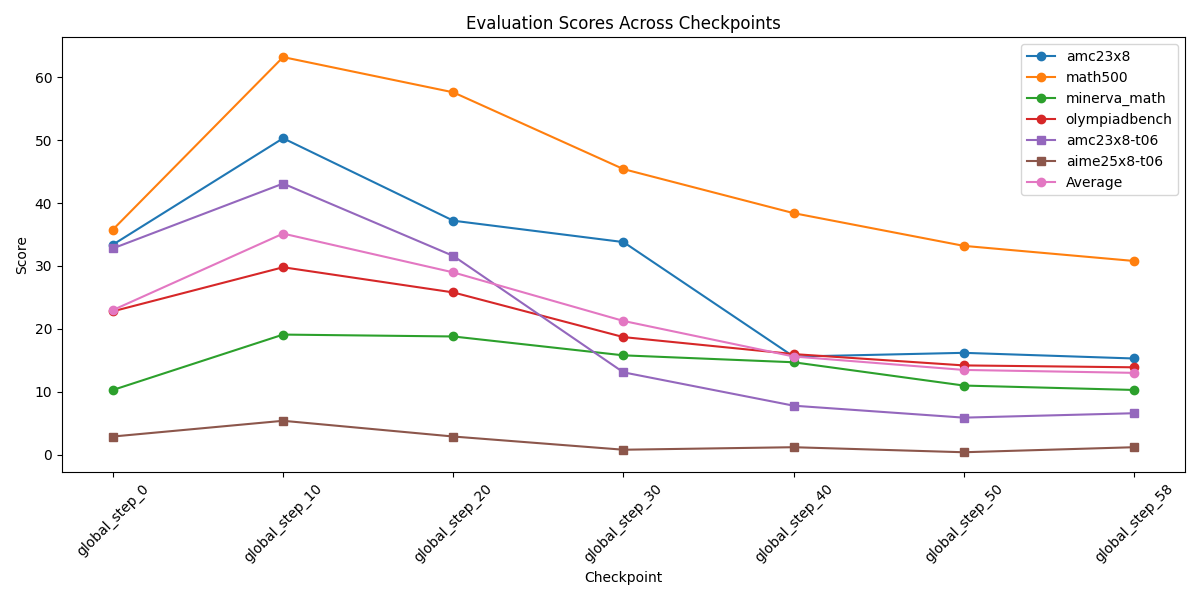

Source data for this figure (header and first rows):
amc23x8, math500, minerva_math, olympiadbench, amc23x8-t06, aime25x8-t06, checkpoint
33.4, 35.8, 10.3, 22.8, 32.8, 2.9, global_step_0
50.3, 63.2, 19.1, 29.8, 43.1, 5.4, global_step_10
37.2, 57.6, 18.8, 25.8, 31.6, 2.9, global_step_20
33.8, 45.4, 15.8, 18.7, 13.1, 0.8, global_step_30
15.6, 38.4, 14.7, 16.0, 7.8, 1.2, global_step_40
16.2, 33.2, 11.0, 14.2, 5.9, 0.4, global_step_50
15.3, 30.8, 10.3, 13.9, 6.6, 1.2, global_step_58
